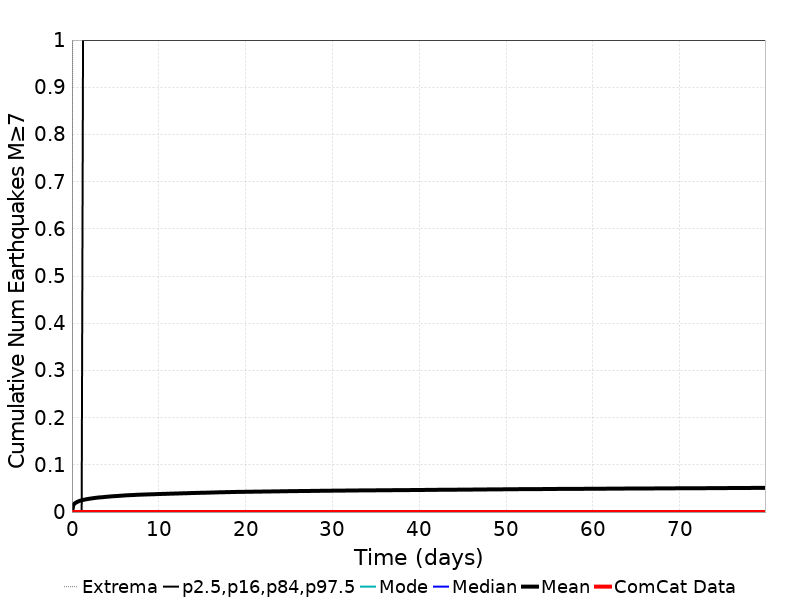

The file beside this chart, header and first rows:
Time (days), ComCat Data, Simulation Mean, Simulation Median, Simulation Mode, Simulation Minimum, Simulation Maximum, 2.5 %-ile, 16 %-ile, 84 %-ile, 97.5 %-ile
0.0, 0.0, 0.0, 0.0, 0.0, 0.0, 0.0, 0.0, 0.0, 0.0, 0.0
0.16, 0.0, 0.01485, 0.0, 0.0, 0.0, 2.0, 0.0, 0.0, 0.0, 0.0
0.3199, 0.0, 0.01832, 0.0, 0.0, 0.0, 2.0, 0.0, 0.0, 0.0, 0.0
0.4799, 0.0, 0.02018, 0.0, 0.0, 0.0, 2.0, 0.0, 0.0, 0.0, 0.0
0.6398, 0.0, 0.02176, 0.0, 0.0, 0.0, 2.0, 0.0, 0.0, 0.0, 0.0
0.7998, 0.0, 0.02308, 0.0, 0.0, 0.0, 2.0, 0.0, 0.0, 0.0, 0.0
0.9597, 0.0, 0.02402, 0.0, 0.0, 0.0, 2.0, 0.0, 0.0, 0.0, 0.0
1.12, 0.0, 0.02481, 0.0, 0.0, 0.0, 3.0, 0.0, 0.0, 0.0, 0.0
1.28, 0.0, 0.02564, 0.0, 0.0, 0.0, 3.0, 0.0, 0.0, 0.0, 1.0
1.44, 0.0, 0.02629, 0.0, 0.0, 0.0, 3.0, 0.0, 0.0, 0.0, 1.0
1.6, 0.0, 0.02693, 0.0, 0.0, 0.0, 3.0, 0.0, 0.0, 0.0, 1.0
1.759, 0.0, 0.02751, 0.0, 0.0, 0.0, 3.0, 0.0, 0.0, 0.0, 1.0
1.919, 0.0, 0.02793, 0.0, 0.0, 0.0, 3.0, 0.0, 0.0, 0.0, 1.0
2.079, 0.0, 0.0284, 0.0, 0.0, 0.0, 3.0, 0.0, 0.0, 0.0, 1.0
2.239, 0.0, 0.02885, 0.0, 0.0, 0.0, 3.0, 0.0, 0.0, 0.0, 1.0
2.399, 0.0, 0.02927, 0.0, 0.0, 0.0, 3.0, 0.0, 0.0, 0.0, 1.0
2.559, 0.0, 0.02972, 0.0, 0.0, 0.0, 3.0, 0.0, 0.0, 0.0, 1.0
2.719, 0.0, 0.03006, 0.0, 0.0, 0.0, 3.0, 0.0, 0.0, 0.0, 1.0
2.879, 0.0, 0.03045, 0.0, 0.0, 0.0, 3.0, 0.0, 0.0, 0.0, 1.0
3.039, 0.0, 0.0308, 0.0, 0.0, 0.0, 3.0, 0.0, 0.0, 0.0, 1.0
3.199, 0.0, 0.03108, 0.0, 0.0, 0.0, 3.0, 0.0, 0.0, 0.0, 1.0
3.359, 0.0, 0.03125, 0.0, 0.0, 0.0, 3.0, 0.0, 0.0, 0.0, 1.0
3.519, 0.0, 0.03144, 0.0, 0.0, 0.0, 3.0, 0.0, 0.0, 0.0, 1.0
3.679, 0.0, 0.03178, 0.0, 0.0, 0.0, 3.0, 0.0, 0.0, 0.0, 1.0
3.839, 0.0, 0.03212, 0.0, 0.0, 0.0, 3.0, 0.0, 0.0, 0.0, 1.0
3.999, 0.0, 0.03238, 0.0, 0.0, 0.0, 3.0, 0.0, 0.0, 0.0, 1.0
4.159, 0.0, 0.03264, 0.0, 0.0, 0.0, 3.0, 0.0, 0.0, 0.0, 1.0
4.319, 0.0, 0.03286, 0.0, 0.0, 0.0, 3.0, 0.0, 0.0, 0.0, 1.0
4.479, 0.0, 0.03314, 0.0, 0.0, 0.0, 3.0, 0.0, 0.0, 0.0, 1.0
4.639, 0.0, 0.03338, 0.0, 0.0, 0.0, 3.0, 0.0, 0.0, 0.0, 1.0
4.799, 0.0, 0.03363, 0.0, 0.0, 0.0, 3.0, 0.0, 0.0, 0.0, 1.0
4.958, 0.0, 0.03379, 0.0, 0.0, 0.0, 3.0, 0.0, 0.0, 0.0, 1.0
5.118, 0.0, 0.03392, 0.0, 0.0, 0.0, 3.0, 0.0, 0.0, 0.0, 1.0
5.278, 0.0, 0.03411, 0.0, 0.0, 0.0, 3.0, 0.0, 0.0, 0.0, 1.0
5.438, 0.0, 0.03436, 0.0, 0.0, 0.0, 3.0, 0.0, 0.0, 0.0, 1.0
5.598, 0.0, 0.03457, 0.0, 0.0, 0.0, 3.0, 0.0, 0.0, 0.0, 1.0
5.758, 0.0, 0.03479, 0.0, 0.0, 0.0, 3.0, 0.0, 0.0, 0.0, 1.0
5.918, 0.0, 0.035, 0.0, 0.0, 0.0, 3.0, 0.0, 0.0, 0.0, 1.0
6.078, 0.0, 0.03524, 0.0, 0.0, 0.0, 3.0, 0.0, 0.0, 0.0, 1.0
6.238, 0.0, 0.0354, 0.0, 0.0, 0.0, 3.0, 0.0, 0.0, 0.0, 1.0
6.398, 0.0, 0.03559, 0.0, 0.0, 0.0, 3.0, 0.0, 0.0, 0.0, 1.0
6.558, 0.0, 0.03573, 0.0, 0.0, 0.0, 3.0, 0.0, 0.0, 0.0, 1.0
6.718, 0.0, 0.03589, 0.0, 0.0, 0.0, 3.0, 0.0, 0.0, 0.0, 1.0
6.878, 0.0, 0.03598, 0.0, 0.0, 0.0, 3.0, 0.0, 0.0, 0.0, 1.0
7.038, 0.0, 0.0361, 0.0, 0.0, 0.0, 3.0, 0.0, 0.0, 0.0, 1.0
7.198, 0.0, 0.03625, 0.0, 0.0, 0.0, 3.0, 0.0, 0.0, 0.0, 1.0
7.358, 0.0, 0.03646, 0.0, 0.0, 0.0, 3.0, 0.0, 0.0, 0.0, 1.0
7.518, 0.0, 0.03662, 0.0, 0.0, 0.0, 3.0, 0.0, 0.0, 0.0, 1.0
7.678, 0.0, 0.0367, 0.0, 0.0, 0.0, 3.0, 0.0, 0.0, 0.0, 1.0
7.838, 0.0, 0.03685, 0.0, 0.0, 0.0, 3.0, 0.0, 0.0, 0.0, 1.0
7.998, 0.0, 0.03695, 0.0, 0.0, 0.0, 3.0, 0.0, 0.0, 0.0, 1.0
8.157, 0.0, 0.03701, 0.0, 0.0, 0.0, 3.0, 0.0, 0.0, 0.0, 1.0
8.317, 0.0, 0.03716, 0.0, 0.0, 0.0, 3.0, 0.0, 0.0, 0.0, 1.0
8.477, 0.0, 0.03725, 0.0, 0.0, 0.0, 3.0, 0.0, 0.0, 0.0, 1.0
8.637, 0.0, 0.03735, 0.0, 0.0, 0.0, 3.0, 0.0, 0.0, 0.0, 1.0
8.797, 0.0, 0.03741, 0.0, 0.0, 0.0, 3.0, 0.0, 0.0, 0.0, 1.0
8.957, 0.0, 0.03752, 0.0, 0.0, 0.0, 3.0, 0.0, 0.0, 0.0, 1.0
9.117, 0.0, 0.03766, 0.0, 0.0, 0.0, 3.0, 0.0, 0.0, 0.0, 1.0
9.277, 0.0, 0.03774, 0.0, 0.0, 0.0, 3.0, 0.0, 0.0, 0.0, 1.0
9.437, 0.0, 0.03778, 0.0, 0.0, 0.0, 3.0, 0.0, 0.0, 0.0, 1.0
... 440 more rows
